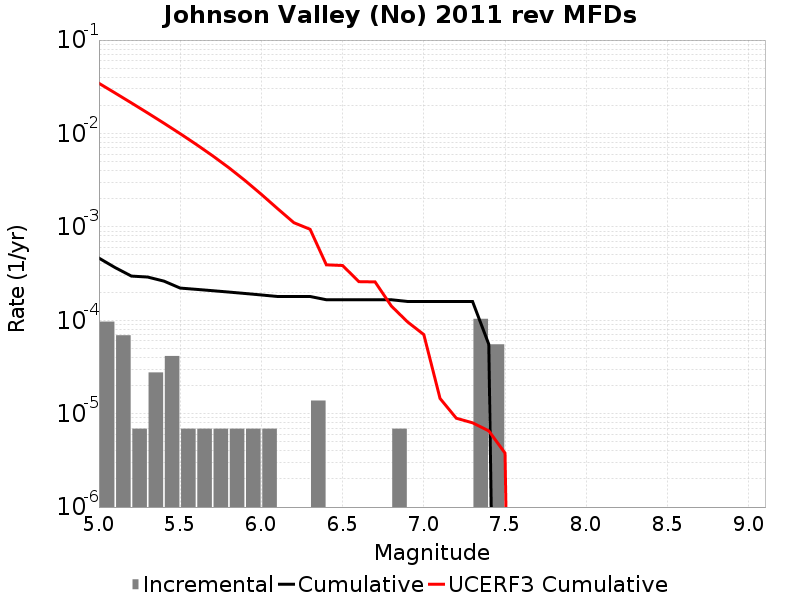

The file beside this chart, header and first rows:
Magnitude, Incremental Rate, Cumulative Rate, UCERF3 Cumulative Rate
5.05, 9.67302E-5, 4.6292308E-4, 0.03445
5.15, 6.9092996E-5, 3.661929E-4, 0.02708
5.25, 6.9093E-6, 2.970999E-4, 0.02122
5.35, 2.76372E-5, 2.901906E-4, 0.01657
5.45, 4.1455798E-5, 2.625534E-4, 0.01288
5.55, 6.9093E-6, 2.210976E-4, 0.009947
5.65, 6.9093E-6, 2.141883E-4, 0.007617
5.75, 6.9093E-6, 2.07279E-4, 0.005766
5.85, 6.9093E-6, 2.003697E-4, 0.004295
5.95, 6.9093E-6, 1.934604E-4, 0.003127
6.05, 6.9093E-6, 1.865511E-4, 0.002228
6.15, 0.0, 1.796418E-4, 0.001565
6.25, 0.0, 1.796418E-4, 0.001108
6.35, 1.38186E-5, 1.796418E-4, 9.4164803E-4
6.45, 0.0, 1.6582319E-4, 3.9198116E-4
6.55, 0.0, 1.6582319E-4, 3.857886E-4
6.65, 0.0, 1.6582319E-4, 2.5894924E-4
6.75, 0.0, 1.6582319E-4, 2.5739477E-4
6.85, 6.9093E-6, 1.6582319E-4, 1.4206601E-4
6.95, 0.0, 1.589139E-4, 9.596724E-5
7.05, 0.0, 1.589139E-4, 7.0247E-5
7.15, 0.0, 1.589139E-4, 1.4540369E-5
7.25, 0.0, 1.589139E-4, 8.933862E-6
7.35, 1.036395E-4, 1.589139E-4, 7.979897E-6
7.45, 5.52744E-5, 5.52744E-5, 6.5399013E-6
7.55, 0.0, 0.0, 3.7804048E-6
7.65, 0.0, 0.0, 0.0
7.75, 0.0, 0.0, 0.0
7.85, 0.0, 0.0, 0.0
7.95, 0.0, 0.0, 0.0
8.05, 0.0, 0.0, 0.0
8.15, 0.0, 0.0, 0.0
8.25, 0.0, 0.0, 0.0
8.35, 0.0, 0.0, 0.0
8.45, 0.0, 0.0, 0.0
8.55, 0.0, 0.0, 0.0
8.65, 0.0, 0.0, 0.0
8.75, 0.0, 0.0, 0.0
8.85, 0.0, 0.0, 0.0
8.95, 0.0, 0.0, 0.0
9.05, 0.0, 0.0, 0.0
